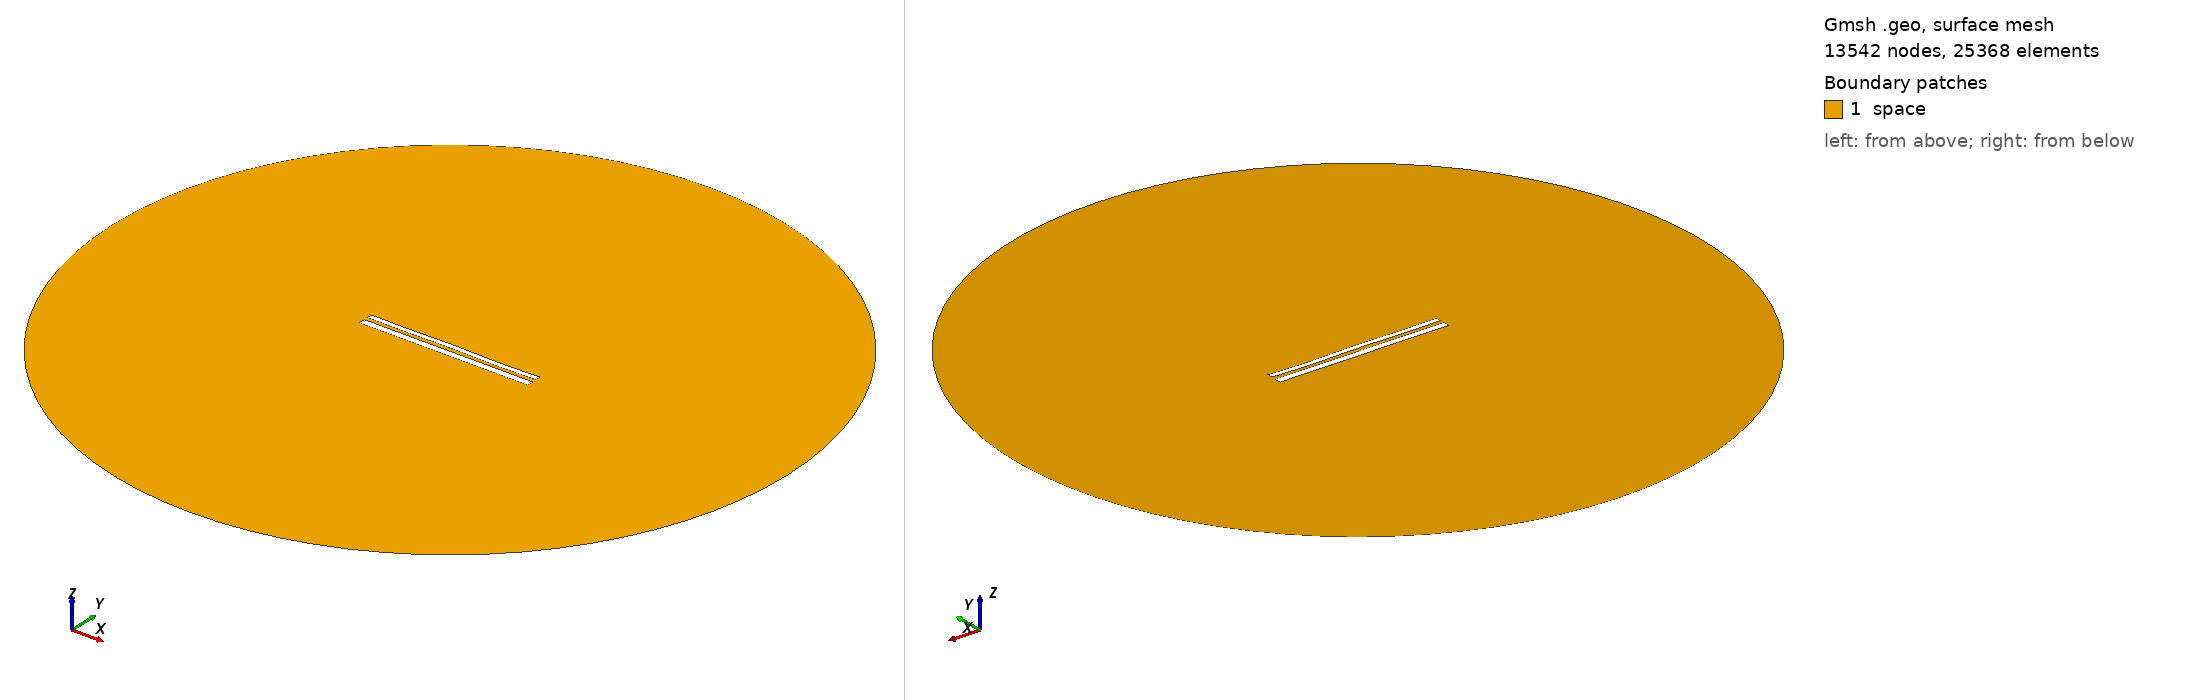

Gmsh geometry script, surface-meshed: 13542 nodes, 25368 surface elements. Boundary patches (legend numbers): 1 space. Left view from above one corner, right view from below the opposite corner. Legend entries are the model's physical surfaces. The drawing asked Gmsh for element sizes between 1% and 20% of the model's largest extent; the script's own settings can give other sizes.

=== 10816.geo (drawn) ===
//---------------------------------------
// Geometry kernel
//---------------------------------------

SetFactory("OpenCASCADE");



//---------------------------------------
// Parameters of the geometry
//---------------------------------------

// Overetch of the upper plate
overetch = 0.375;

// Distance between the plates
distance = 2.0;

// Discretization over the x axis (for the deformation)
nx = 50; 

// Length of the plate
L = 100 - overetch; 

// Number of modes
n = 4; 

// 1st mode coefficient
coeff(1) = -0.075;
beta(1) = 0.596864 * 3.1415926535 / L;

// 2nd mode coefficient
coeff(2) = 0.0;
beta(2) = 1.49418 * 3.1415926535 / L;

// 3rd mode coefficient
coeff(3) = 0.07499999999999998;
beta(3) = 2.50025 * 3.1415926535 / L;

// 4th mode coefficient
coeff(4) = -0.15;
beta(4) = 3.49999 * 3.1415926535 / L;



//---------------------------------------
// Upper plate (deformed rectangle)
//---------------------------------------

// Coordiantes of the upper plate
xmin = -50;
xmax = 50 - overetch;

// Height of the upper plate
yheight = 4 - 2 * overetch;

// Indexes of the points
UpperID[] = {};
LowerID[] = {};
LeftID[] = {};
RightID[] = {};

// Point index
p = 1;

// Horizontal edges
For i In {1:nx}
    x = xmin + (i-1)*(xmax - xmin)/(nx-1);

    y_bottom = distance / 2 + overetch;
    For j In {1:n}
        C = (Cosh(beta(j)*L) + Cos(beta(j)*L)) / (Sinh(beta(j)*L) + Sin(beta(j)*L));
        y_bottom  = y_bottom + coeff(j) * (Cosh(beta(j)*(x+50)) - Cos(beta(j)*(x+50)) - C * (Sinh(beta(j)*(x+50)) - Sin(beta(j)*(x+50))));
    EndFor

    y_top = y_bottom + yheight;

    Point(p) = {x, y_top, 0, 1.0};
    UpperID[i] = p;
    p = p + 1;

    Point(p) = {x, y_bottom, 0, 1.0};
    LowerID[i] = p;
    p = p + 1;
EndFor

// Create point lists
UpperPts[] = {}; LowerPts[] = {};
For i In {1:nx}
  UpperPts[] += {UpperID[i]};
  LowerPts[] += {LowerID[i]};
EndFor

// Build splines
Spline(1) = {UpperPts[]};
Spline(2) = {LowerPts[]};
Line(3) = {LowerPts[nx-1], UpperPts[nx-1]};
Line(4) = {LowerPts[0], UpperPts[0]};

// Build the plane surface
Curve Loop(1) = {2, 3, -1, -4};
Plane Surface(1) = {1};



//---------------------------------------
// Lower plate (rectangle)
//---------------------------------------

// Vertices
Point(1001) = {-50, -1, 0, 1.0};
Point(1002) = { 50, -1, 0, 1.0};
Point(1003) = { 50,  -5, 0, 1.0};
Point(1004) = {-50,  -5, 0, 1.0};

// Edges
Line(5) = {1001, 1002};
Line(6) = {1002, 1003};
Line(7) = {1003, 1004};
Line(8) = {1004, 1001};

// Plane surface
Line Loop(2) = {5, 6, 7, 8};
Plane Surface(2) = {2}; 



//---------------------------------------
// Outer (fictious) boundary
//---------------------------------------

// Points
Point(1005) = {0, 0, 0};       // Center
Point(1006) = {200, 0, 0};     // Start point
Point(1007) = {0, 200, 0};     // 90 degrees
Point(1008) = {-200, 0, 0};    // 180 degrees
Point(1009) = {0, -200, 0};    // 270 degrees

// Circle arcs (each needs start, center, end)
Circle(9) = {1006, 1005, 1007};
Circle(10) = {1007, 1005, 1008};
Circle(11) = {1008, 1005, 1009};
Circle(12) = {1009, 1005, 1006};

// Plane surface for the entire domain
Curve Loop(3) = {9, 10, 11, 12};
Surface(3) = {3};

// Subtract the plates from the whole domain to obtain the actual domain where we want to solve the equations
BooleanDifference{ Surface{3}; Delete; }{ Surface{1}; Surface{2}; Delete; }




//---------------------------------------
// Transfinite Lines/Curves
//---------------------------------------

// Set the number of points on the boundaries
r = 7;

// Plates
Transfinite Curve {1, 2} = 50*r Using Progression 1;
Transfinite Curve {3, 4} = 2*r Using Progression 1;
Transfinite Line {5, 7} = 50*r Using Progression 1;
Transfinite Line {6, 8} = 2*r Using Progression 1;

// Outer boundary
Transfinite Line {9, 10, 11, 12} = 20 Using Progression 1;



//---------------------------------------
// Physical groups
//---------------------------------------                

// Physical curves (boundaries)
Physical Line("force_segment", 10) = {2};
Physical Line("upper_plate", 11) = {1, 3, 4};
Physical Line("lower_plate", 12) = {5, 6, 7, 8};
Physical Line("boundary", 20) = {9, 10, 11, 12};

// Physical Surfaces
Physical Surface("space", 30) = {3};



//---------------------------------------
// 6. Generate the Mesh
//---------------------------------------

// 2D mesh generation
Mesh 2;
